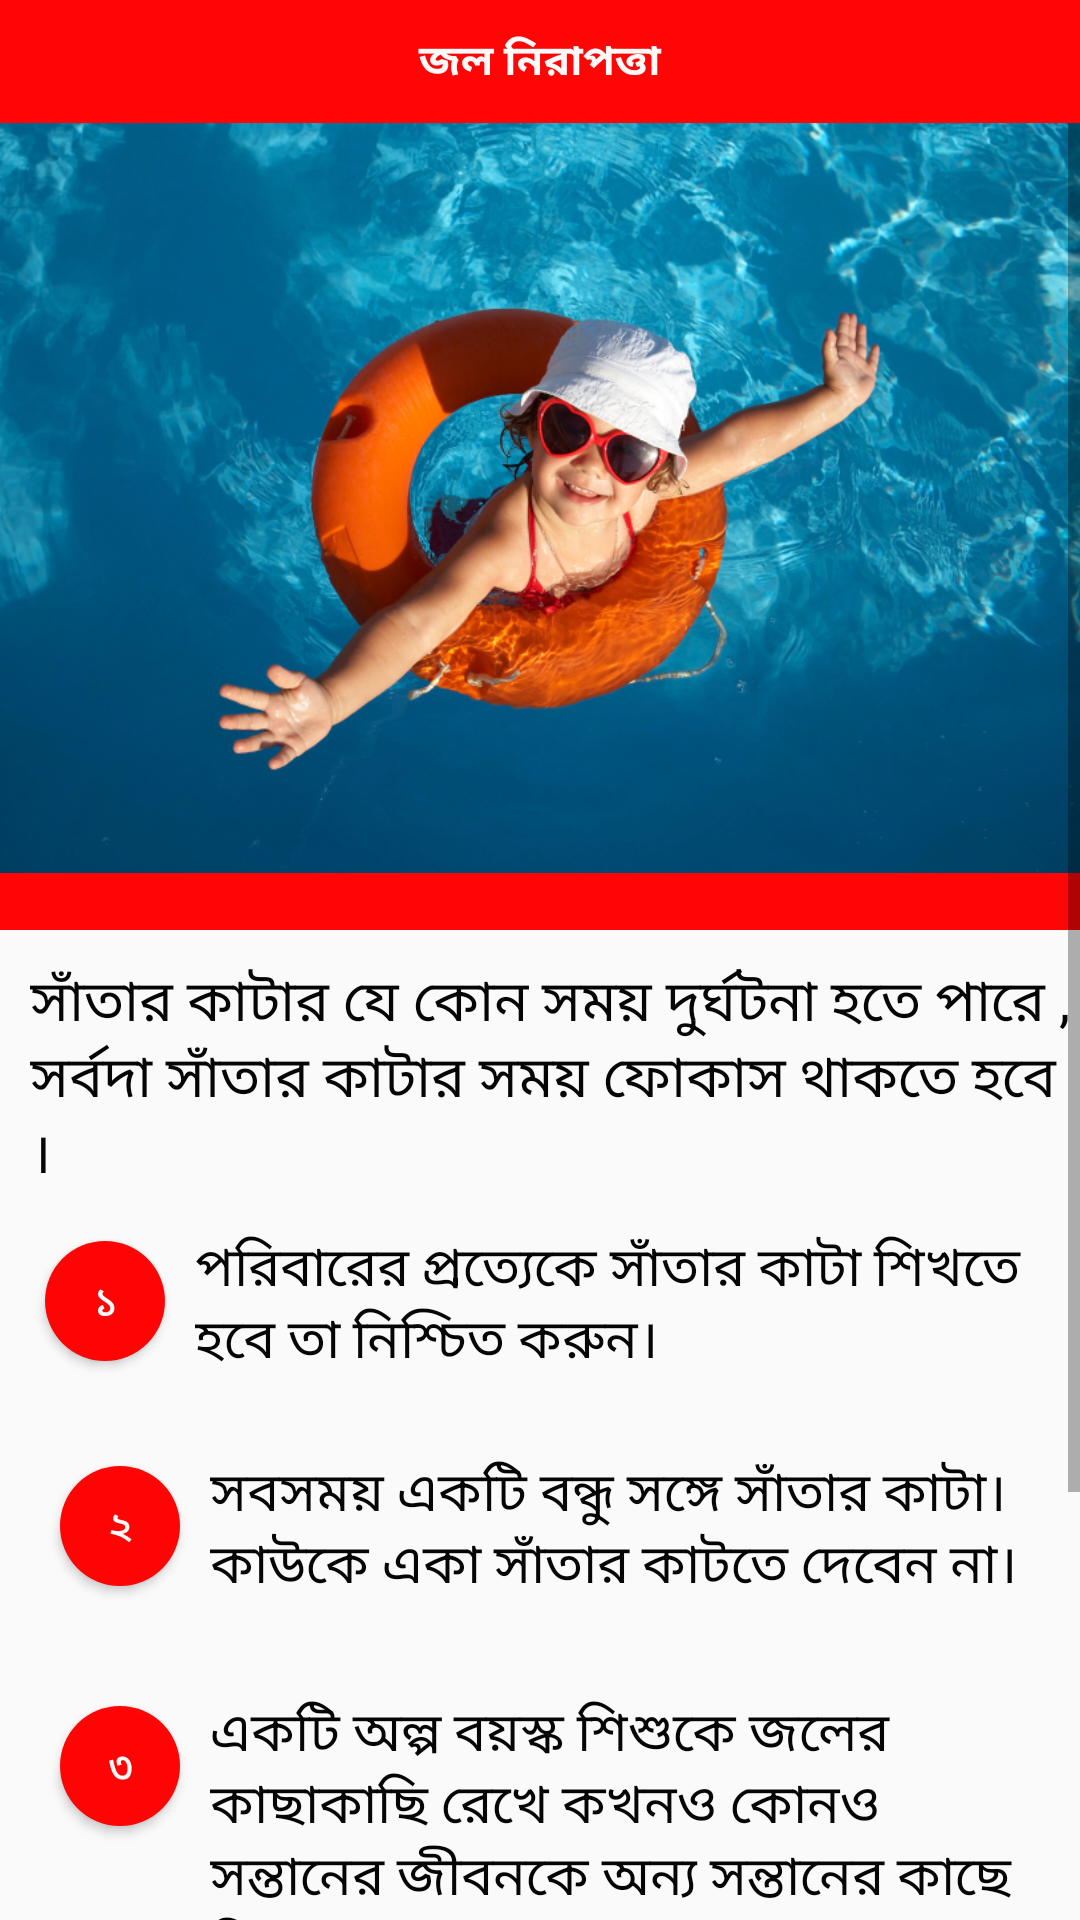

This screen was rendered from an Android layout file. Write that file and the resources it references.
<!-- AndroidManifest.xml: application theme My_Style -->
<!-- res/layout/activity_jol.xml -->
<?xml version="1.0" encoding="utf-8"?>
<LinearLayout
    xmlns:android="http://schemas.android.com/apk/res/android"
    xmlns:app="http://schemas.android.com/apk/res-auto"
    xmlns:tools="http://schemas.android.com/tools"
    android:layout_width="match_parent"
    android:layout_height="match_parent"
    android:orientation="vertical"
    tools:context=".jol">
    <TextView
        android:padding="10dp"
        android:textStyle="bold"
        android:gravity="center"
        android:textColor="@color/white_colour"
        android:text="@string/swimming"
        android:background="@color/red_colour"
        android:layout_width="match_parent"
        android:layout_height="wrap_content">
    </TextView>
    <ScrollView
        android:layout_width="match_parent"
        android:layout_height="wrap_content">
        <LinearLayout
            android:orientation="vertical"
            android:layout_width="match_parent"
            android:layout_height="wrap_content">

            <ImageView
                android:scaleType="centerCrop"
                android:src="@drawable/swim"
                android:layout_width="match_parent"
                android:layout_height="250dp">

            </ImageView>
            <TextView
                android:background="@color/red_colour"
                android:layout_width="match_parent"
                android:layout_height="wrap_content">
            </TextView>
            <TextView
                android:layout_marginLeft="10dp"
                android:layout_marginTop="10dp"
                android:textColor="@color/black_colour"
                android:textSize="19sp"
                android:text="@string/jol"
                android:layout_width="match_parent"
                android:layout_height="wrap_content">

            </TextView>
            <LinearLayout
                android:padding="5dp"
                android:orientation="horizontal"
                android:layout_width="match_parent"
                android:layout_height="wrap_content">
                <Button
                    android:layout_margin="10dp"
                    android:textColor="@color/white_colour"
                    android:background="@drawable/roundbutton"
                    android:padding="10dp"
                    android:text="@string/one"
                    android:layout_width="40dp"
                    android:layout_height="40dp">
                </Button>
                <TextView
                    android:textSize="18sp"
                    android:text="@string/jol1"
                    android:textColor="@color/black_colour"
                    android:layout_width="match_parent"
                    android:layout_height="wrap_content">

                </TextView>

            </LinearLayout>
            <LinearLayout
                android:padding="10dp"
                android:orientation="horizontal"
                android:layout_width="match_parent"
                android:layout_height="wrap_content">
                <Button
                    android:layout_margin="10dp"
                    android:textColor="@color/white_colour"
                    android:background="@drawable/roundbutton"
                    android:padding="10dp"
                    android:text="@string/two"
                    android:layout_width="40dp"
                    android:layout_height="40dp">
                </Button>
                <TextView
                    android:textSize="18sp"
                    android:text="@string/jol2"
                    android:textColor="@color/black_colour"
                    android:layout_width="match_parent"
                    android:layout_height="wrap_content">

                </TextView>

            </LinearLayout>
            <LinearLayout
                android:padding="10dp"
                android:orientation="horizontal"
                android:layout_width="match_parent"
                android:layout_height="wrap_content">
                <Button
                    android:layout_margin="10dp"
                    android:textColor="@color/white_colour"
                    android:background="@drawable/roundbutton"
                    android:padding="10dp"
                    android:text="@string/three"
                    android:layout_width="40dp"
                    android:layout_height="40dp">
                </Button>
                <TextView
                    android:textSize="18sp"
                    android:text="@string/jol3"
                    android:textColor="@color/black_colour"
                    android:layout_width="match_parent"
                    android:layout_height="wrap_content">

                </TextView>

            </LinearLayout>
            <LinearLayout
                android:padding="10dp"
                android:orientation="horizontal"
                android:layout_width="match_parent"
                android:layout_height="wrap_content">
                <Button
                    android:layout_margin="10dp"
                    android:textColor="@color/white_colour"
                    android:background="@drawable/roundbutton"
                    android:padding="10dp"
                    android:text="@string/four"
                    android:layout_width="40dp"
                    android:layout_height="40dp">
                </Button>
                <TextView
                    android:textSize="18sp"
                    android:text="@string/jol4"
                    android:textColor="@color/black_colour"
                    android:layout_width="match_parent"
                    android:layout_height="wrap_content">

                </TextView>

            </LinearLayout>

            <LinearLayout
                android:padding="10dp"
                android:orientation="horizontal"
                android:layout_width="match_parent"
                android:layout_height="wrap_content">
                <Button
                    android:layout_margin="10dp"
                    android:textColor="@color/white_colour"
                    android:background="@drawable/roundbutton"
                    android:padding="10dp"
                    android:text="@string/five"
                    android:layout_width="40dp"
                    android:layout_height="40dp">
                </Button>
                <TextView
                    android:textSize="18sp"
                    android:text="@string/jol5"
                    android:textColor="@color/black_colour"
                    android:layout_width="match_parent"
                    android:layout_height="wrap_content">

                </TextView>

            </LinearLayout>




        </LinearLayout>



    </ScrollView>



</LinearLayout>
<!-- resources referenced by this layout -->
<resources>
  <color name="black_colour">#FA000000</color>
  <color name="red_colour">#FAFF0000</color>
  <color name="white_colour">#FAFFFFFF</color>
  <!-- drawable roundbutton (drawable) -->
  <?xml version="1.0" encoding="utf-8"?>
  <shape xmlns:android="http://schemas.android.com/apk/res/android">
  
      <solid android:color="@color/red_colour">
  
      </solid>
     <corners android:radius="200dp">
  
     </corners>
  
  
  </shape>
  <!-- drawable swim: jpg bitmap (drawable, 567092 bytes) -->
  <string name="five">৫</string>
  <string name="four">৪</string>
  <string name="jol">সাঁতার কাটার যে কোন সময় দুর্ঘটনা হতে পারে , সর্বদা সাঁতার কাটার সময় ফোকাস থাকতে হবে ।</string>
  <string name="jol1">পরিবারের প্রত্যেকে সাঁতার কাটা শিখতে হবে তা নিশ্চিত করুন।</string>
  <string name="jol2">সবসময় একটি বন্ধু সঙ্গে সাঁতার কাটা। কাউকে একা সাঁতার কাটতে দেবেন না।</string>
  <string name="jol3">একটি অল্প বয়স্ক শিশুকে জলের কাছাকাছি  রেখে কখনও কোনও সন্তানের জীবনকে অন্য সন্তানের কাছে বিশ্বাস করবেন না।</string>
  <string name="jol4">যে খেলনাগুলি ব্যবহার করা হয় না সেগুলি জল এবং পানির বাইরে রাখুন।</string>
  <string name="jol5">পানির চারপাশে অ্যালকোহল ব্যবহার করবেন না।</string>
  <string name="one">১</string>
  <string name="swimming">জল নিরাপত্তা</string>
  <string name="three">৩</string>
  <string name="two">২</string>
  <style name="My_Style" parent="Theme.AppCompat.Light.NoActionBar">
          <item name="windowActionBar"> false </item>
          <item name="windowNoTitle"> true </item>
      </style>
</resources>
